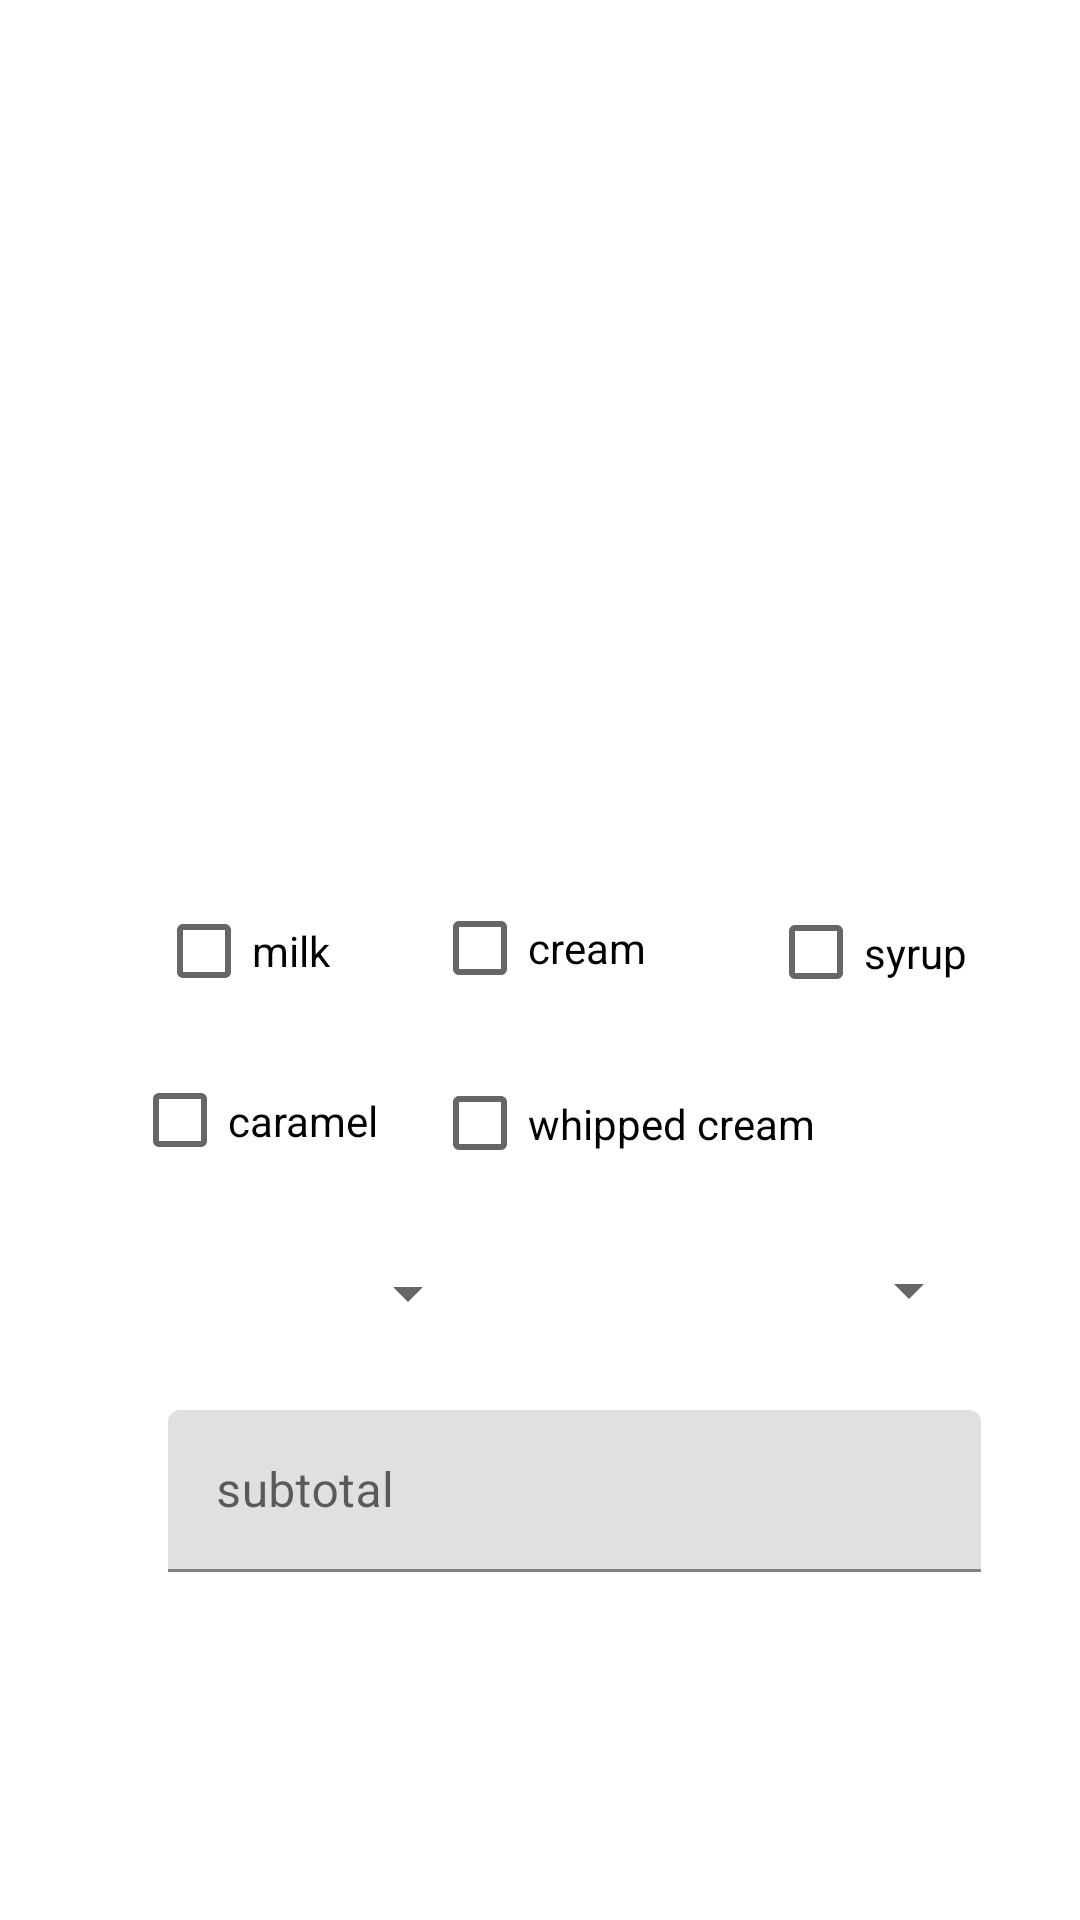

Layout XML and referenced resources for this Android screen:
<!-- AndroidManifest.xml: application theme Theme.RuCafeApp -->
<!-- res/layout/activity_order_coffee.xml -->
<?xml version="1.0" encoding="utf-8"?>
<androidx.constraintlayout.widget.ConstraintLayout xmlns:android="http://schemas.android.com/apk/res/android"
    xmlns:app="http://schemas.android.com/apk/res-auto"
    xmlns:tools="http://schemas.android.com/tools"
    android:layout_width="match_parent"
    android:layout_height="match_parent"
    tools:context=".OrderCoffee">

    <ImageView
        android:id="@+id/imageView"
        android:layout_width="310dp"
        android:layout_height="222dp"
        android:layout_marginStart="20dp"
        android:layout_marginTop="36dp"
        android:layout_marginEnd="20dp"
        app:layout_constraintEnd_toEndOf="parent"
        app:layout_constraintHorizontal_bias="0.488"
        app:layout_constraintStart_toStartOf="parent"
        app:layout_constraintTop_toTopOf="parent"
        app:srcCompat="@drawable/cup" />

    <CheckBox
        android:id="@+id/checkBox_milk"
        android:layout_width="78dp"
        android:layout_height="50dp"
        android:layout_marginStart="52dp"
        android:layout_marginTop="292dp"
        android:onClick="updateMilk"
        android:text="milk"
        app:layout_constraintStart_toStartOf="parent"
        app:layout_constraintTop_toTopOf="parent" />

    <CheckBox
        android:id="@+id/checkBox_caramel"
        android:layout_width="86dp"
        android:layout_height="43dp"
        android:layout_marginStart="44dp"
        android:layout_marginTop="352dp"
        android:onClick="updateCaramel"
        android:text="caramel"
        app:layout_constraintStart_toStartOf="parent"
        app:layout_constraintTop_toTopOf="parent" />

    <CheckBox
        android:id="@+id/checkBox_cream"
        android:layout_width="101dp"
        android:layout_height="48dp"
        android:layout_marginStart="144dp"
        android:layout_marginTop="292dp"
        android:onClick="updateCream"
        android:text="cream"
        app:layout_constraintStart_toStartOf="parent"
        app:layout_constraintTop_toTopOf="parent" />

    <CheckBox
        android:id="@+id/checkBox_whippedCream"
        android:layout_width="141dp"
        android:layout_height="37dp"
        android:layout_marginStart="144dp"
        android:layout_marginTop="356dp"
        android:onClick="updateWhippedCream"
        android:text="whipped cream"
        app:layout_constraintStart_toStartOf="parent"
        app:layout_constraintTop_toTopOf="parent" />

    <CheckBox
        android:id="@+id/checkBox_syrup"
        android:layout_width="95dp"
        android:layout_height="43dp"
        android:layout_marginStart="204dp"
        android:layout_marginTop="296dp"
        android:onClick="updateSyrup"
        android:text="syrup"
        app:layout_constraintStart_toStartOf="@+id/checkBox_milk"
        app:layout_constraintTop_toTopOf="parent" />

    <Spinner
        android:id="@+id/size"
        android:layout_width="146dp"
        android:layout_height="38dp"
        android:layout_marginTop="412dp"
        android:layout_marginEnd="200dp"
        app:layout_constraintEnd_toEndOf="parent"
        app:layout_constraintTop_toTopOf="parent" />

    <com.google.android.material.textfield.TextInputLayout
        android:id="@+id/textInputLayout"
        android:layout_width="283dp"
        android:layout_height="54dp"
        android:layout_marginStart="56dp"
        android:layout_marginTop="470dp"
        app:layout_constraintStart_toStartOf="parent"
        app:layout_constraintTop_toTopOf="parent">

        <com.google.android.material.textfield.TextInputEditText
            android:id="@+id/subtotal"
            android:layout_width="271dp"
            android:layout_height="match_parent"
            android:hint="subtotal" />
    </com.google.android.material.textfield.TextInputLayout>

    <Button
        android:id="@+id/bttn_order"
        android:layout_width="245dp"
        android:layout_height="57dp"
        android:layout_marginStart="83dp"
        android:layout_marginTop="32dp"
        android:layout_marginEnd="83dp"
        android:layout_marginBottom="200dp"
        android:onClick="addToOrder"
        android:text="Add to Order"
        app:layout_constraintBottom_toBottomOf="parent"
        app:layout_constraintEnd_toEndOf="parent"
        app:layout_constraintStart_toStartOf="parent"
        app:layout_constraintTop_toBottomOf="@+id/textInputLayout"
        app:layout_constraintVertical_bias="0.0" />

    <Spinner
        android:id="@+id/quantity"
        android:layout_width="95dp"
        android:layout_height="36dp"
        android:layout_marginStart="232dp"
        android:layout_marginTop="412dp"
        app:layout_constraintStart_toStartOf="parent"
        app:layout_constraintTop_toTopOf="parent" />
</androidx.constraintlayout.widget.ConstraintLayout>
<!-- resources referenced by this layout -->
<resources>
  <style name="Theme.RuCafeApp" parent="Theme.MaterialComponents.DayNight.DarkActionBar">
          
          <item name="colorPrimary">@color/purple_500</item>
          <item name="colorPrimaryVariant">@color/purple_700</item>
          <item name="colorOnPrimary">@color/white</item>
          
          <item name="colorSecondary">@color/teal_200</item>
          <item name="colorSecondaryVariant">@color/teal_700</item>
          <item name="colorOnSecondary">@color/black</item>
          
          <item name="android:statusBarColor" tools:targetApi="l">?attr/colorPrimaryVariant</item>
          
      </style>
  <!-- not gathered from this repository: default colours our renderer supplied (Android Studio template values) -->
  <color name="purple_500">#FF6200EE</color>
  <color name="purple_700">#FF3700B3</color>
  <color name="teal_200">#FF03DAC5</color>
  <color name="teal_700">#FF018786</color>
  <color name="black">#FF000000</color>
  <color name="white">#FFFFFFFF</color>
</resources>
